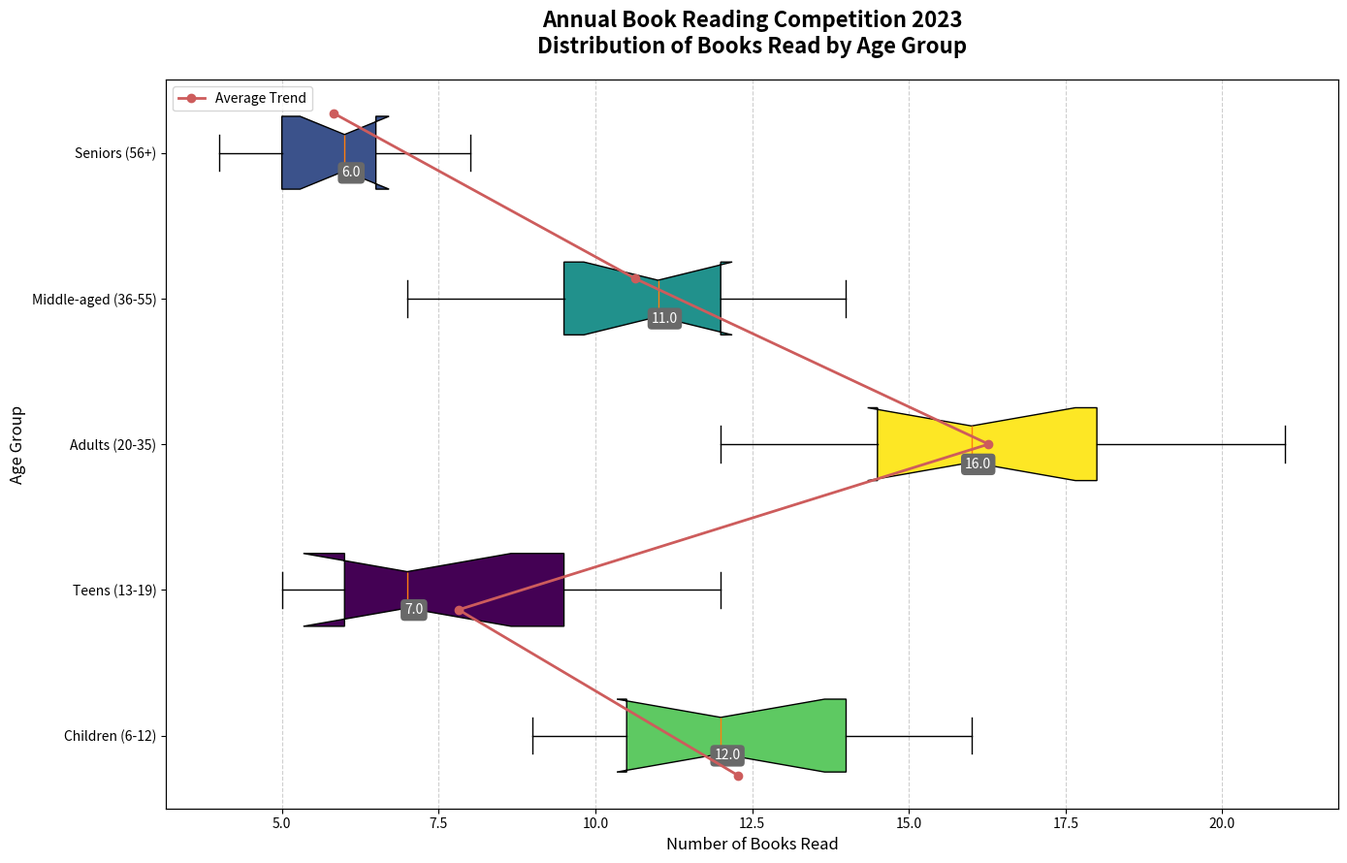

This figure's Python source:
import matplotlib.pyplot as plt
import numpy as np

# Data for each age group
children_books = [14, 12, 13, 9, 11, 11, 14, 16, 15, 10, 10]
teens_books = [6, 11, 5, 7, 12, 8, 9, 5, 6, 10, 7]
adults_books = [17, 21, 15, 19, 16, 18, 12, 18, 15, 14, 14]
middle_aged_books = [11, 12, 13, 8, 10, 14, 7, 12, 10, 11, 9]
seniors_books = [7, 5, 5, 6, 8, 6, 5, 6, 5, 7, 4]

data = [children_books, teens_books, adults_books, middle_aged_books, seniors_books]
age_groups = ['Children (6-12)', 'Teens (13-19)', 'Adults (20-35)', 'Middle-aged (36-55)', 'Seniors (56+)']

fig, ax = plt.subplots(figsize=(14, 9))
box = ax.boxplot(data, vert=False, patch_artist=True, labels=age_groups, notch=True, whis=1.5)

# Shuffle the colors assignment manually
colors = plt.cm.viridis(np.linspace(0, 1, len(data)))
shuffled_indices = [3, 0, 4, 2, 1]
shuffled_colors = [colors[i] for i in shuffled_indices]

for patch, color in zip(box['boxes'], shuffled_colors):
    patch.set_facecolor(color)

medians = [np.median(group) for group in data]
for i, median in enumerate(medians):
    ax.annotate(f'{median}', xy=(median, i + 1), xytext=(5, -15), 
                textcoords='offset points', ha='center', va='center', color='white',
                bbox=dict(boxstyle='round,pad=0.3', edgecolor='none', facecolor='dimgray'))

ax.grid(True, linestyle='--', alpha=0.6, axis='x')

ax.set_title('Annual Book Reading Competition 2023\nDistribution of Books Read by Age Group', fontsize=16, fontweight='bold', pad=20)
ax.set_xlabel('Number of Books Read', fontsize=12)
ax.set_ylabel('Age Group', fontsize=12)

plt.gca().set_aspect('auto', adjustable='box')
plt.tight_layout()

ax2 = ax.twinx()
book_trend = [np.mean(group) for group in data]
ax2.plot(book_trend, np.arange(1, len(data)+1), 'o-', color='indianred', linewidth=2, label='Average Trend')
ax2.set_yticks([])

ax2.legend(loc='upper left', fontsize=10)

plt.show()
